Run: headless pygame with SDL's dummy video driver; simulated clock (each Clock.tick advances the game by its frame time, no real sleeping); random seed 0; keys injected as events and as key.get_pressed() state; no mouse input.
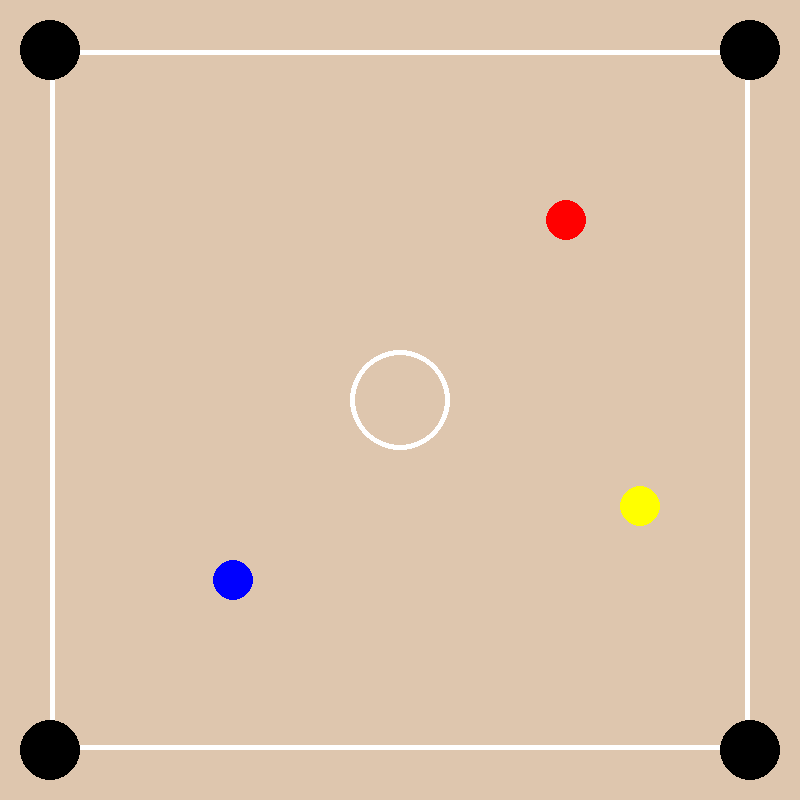
Frame 1 of 4 · flips 1–60 · no input
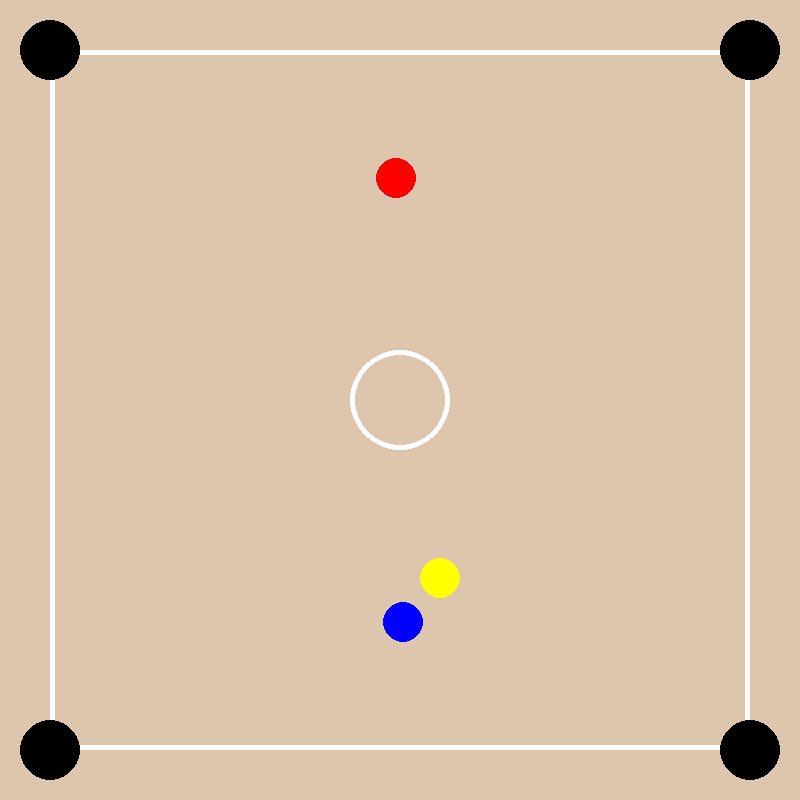
Frame 2 of 4 · flips 61–180 · tapped SPACE, RETURN · held RIGHT (→), D
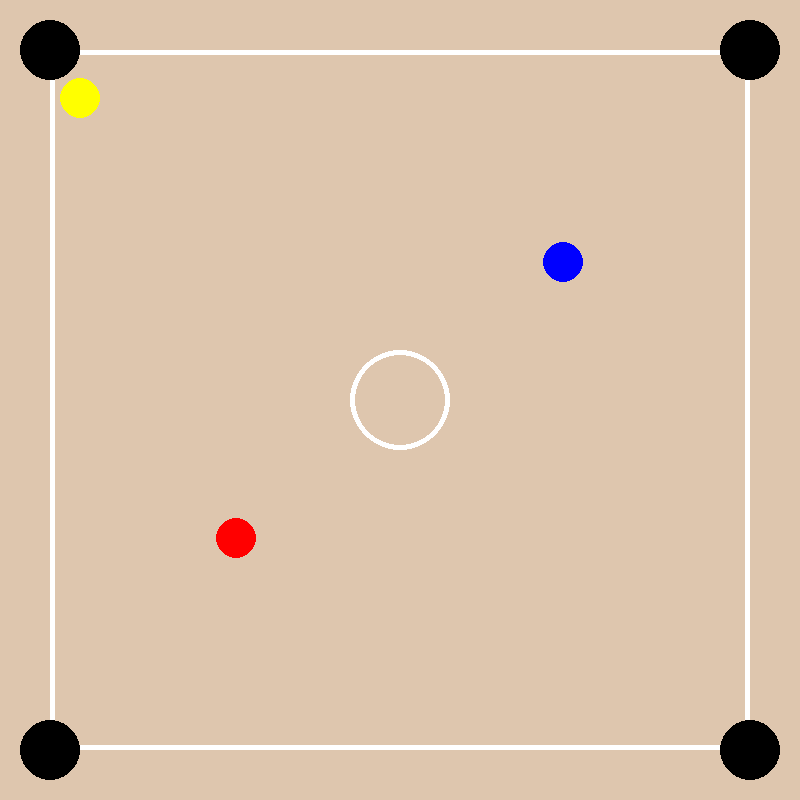
Frame 3 of 4 · flips 181–300 · held DOWN (↓), S
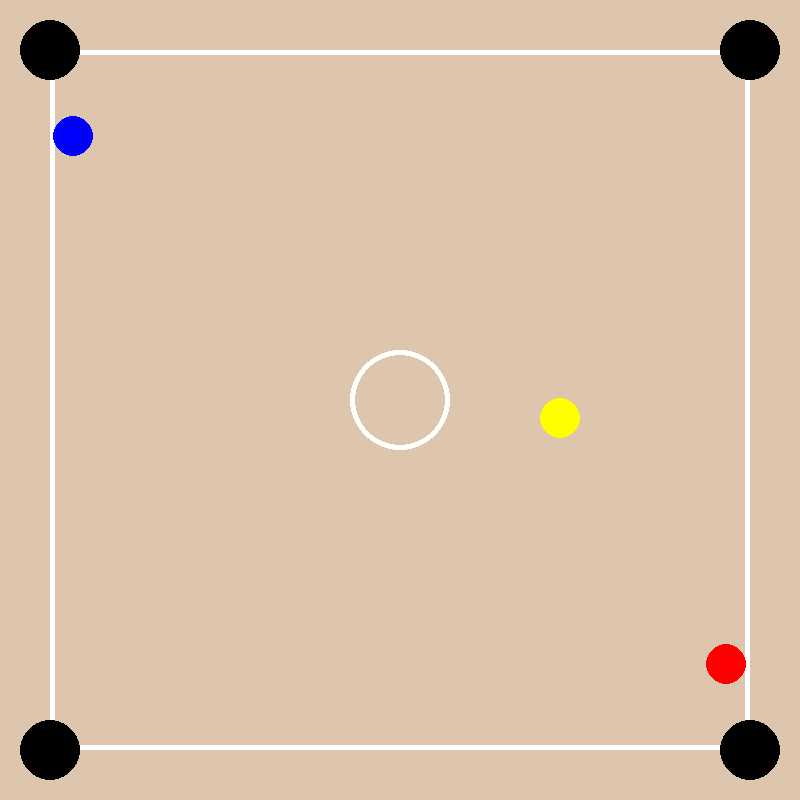
Frame 4 of 4 · flips 301–420 · held LEFT (←), A, UP (↑), W

The pygame program that drew these frames:

import pygame
import sys
import math

# Initialize Pygame
pygame.init()

# Screen dimensions
width, height = 800, 800
screen = pygame.display.set_mode((width, height))
pygame.display.set_caption('Carrom Simulation')

# Colors
white = (255, 255, 255)
black = (0, 0, 0)
red = (255, 0, 0)
blue = (0, 0, 255)
green = (0, 255, 0)
yellow = (255, 255, 0)
skin = (222,198,174)

# Coin class
class Coin:
    def __init__(self, color, pos, vel, radius=20):
        self.color = color
        self.pos = pos
        self.vel = vel
        self.radius = radius

    def move(self):
        self.pos[0] += self.vel[0]
        self.pos[1] += self.vel[1]

    def apply_deceleration(self, deceleration_rate=0.99):
        self.vel[0] *= deceleration_rate
        self.vel[1] *= deceleration_rate

    def draw(self, screen):
        pygame.draw.circle(screen, self.color, (int(self.pos[0]), int(self.pos[1])), self.radius)

    def handle_wall_collision(self, width, height):
        if self.pos[0] - self.radius <= 0 or self.pos[0] + self.radius >= width:
            self.vel[0] = -self.vel[0]  # Reverse x velocity
        if self.pos[1] - self.radius <= 0 or self.pos[1] + self.radius >= height:
            self.vel[1] = -self.vel[1]  # Reverse y velocity

    def handle_coin_collision(self, other):
        dist = math.hypot(self.pos[0] - other.pos[0], self.pos[1] - other.pos[1])
        if dist < 2 * self.radius:
            # Calculate the normal and tangent vectors
            normal = [(other.pos[0] - self.pos[0]) / dist, (other.pos[1] - self.pos[1]) / dist]
            tangent = [-normal[1], normal[0]]
            
            # Project the velocities onto the normal and tangent vectors
            self_normal = normal[0] * self.vel[0] + normal[1] * self.vel[1]
            self_tangent = tangent[0] * self.vel[0] + tangent[1] * self.vel[1]
            other_normal = normal[0] * other.vel[0] + normal[1] * other.vel[1]
            other_tangent = tangent[0] * other.vel[0] + tangent[1] * other.vel[1]
            
            # Swap the normal components of the velocities
            new_self_normal = other_normal
            new_other_normal = self_normal
            
            # Convert the scalar normal and tangent velocities into vectors
            self.vel[0] = new_self_normal * normal[0] + self_tangent * tangent[0]
            self.vel[1] = new_self_normal * normal[1] + self_tangent * tangent[1]
            other.vel[0] = new_other_normal * normal[0] + other_tangent * tangent[0]
            other.vel[1] = new_other_normal * normal[1] + other_tangent * tangent[1]

# Create coins
coins = [
    Coin(red, [width // 3, height // 2], [5, -3]),
    Coin(blue, [2 * width // 3, height // 2], [-5, 3]),
 Coin(yellow, [width // 2, height // 3], [4, 4])
 ]

# Function to draw the carrom board
def draw_carrom_board(screen):
    # Board outline
    pygame.draw.rect(screen, white, (50, 50, width - 100, height - 100), 5)
    
    # Pockets
    pocket_radius = 30
    pockets = [
        (50, 50), (width - 50, 50),
        (50, height - 50), (width - 50, height - 50)
    ]
    for pocket in pockets:
        pygame.draw.circle(screen, black, pocket, pocket_radius)
    
    # Central circle
    pygame.draw.circle(screen, white, (width // 2, height // 2), 50, 5)
    
    # Lines and corner circles (red)
    # corner_offsets = [(100, 100), (-100, 100), (100, -100), (-100, -100)]
    # for offset in corner_offsets:
    #     end_pos = (width // 2 + offset[0], height // 2 + offset[1])
    #     pygame.draw.line(screen, white, (width // 2, height // 2), end_pos, 5)
    #     pygame.draw.circle(screen, red, end_pos, 10)

# Main game loop
clock = pygame.time.Clock()
running = True

while running:
    for event in pygame.event.get():
        if event.type == pygame.QUIT:
            running = False

    # Move coins
    for coin in coins:
        coin.move()

    # Handle collisions with walls
    for coin in coins:
        coin.handle_wall_collision(width, height)

    # Handle collisions between coins
    for i in range(len(coins)):
        for j in range(i + 1, len(coins)):
            coins[i].handle_coin_collision(coins[j])

    # Apply deceleration
    #for coin in coins:
        #coin.apply_deceleration()

    # Clear the screen
    screen.fill(skin)

    # Draw the carrom board
    draw_carrom_board(screen)

    # Draw coins
    for coin in coins:
        coin.draw(screen)

    # Update the display
    pygame.display.flip()

    # Cap the frame rate
    clock.tick(60)

pygame.quit()
sys.exit()
